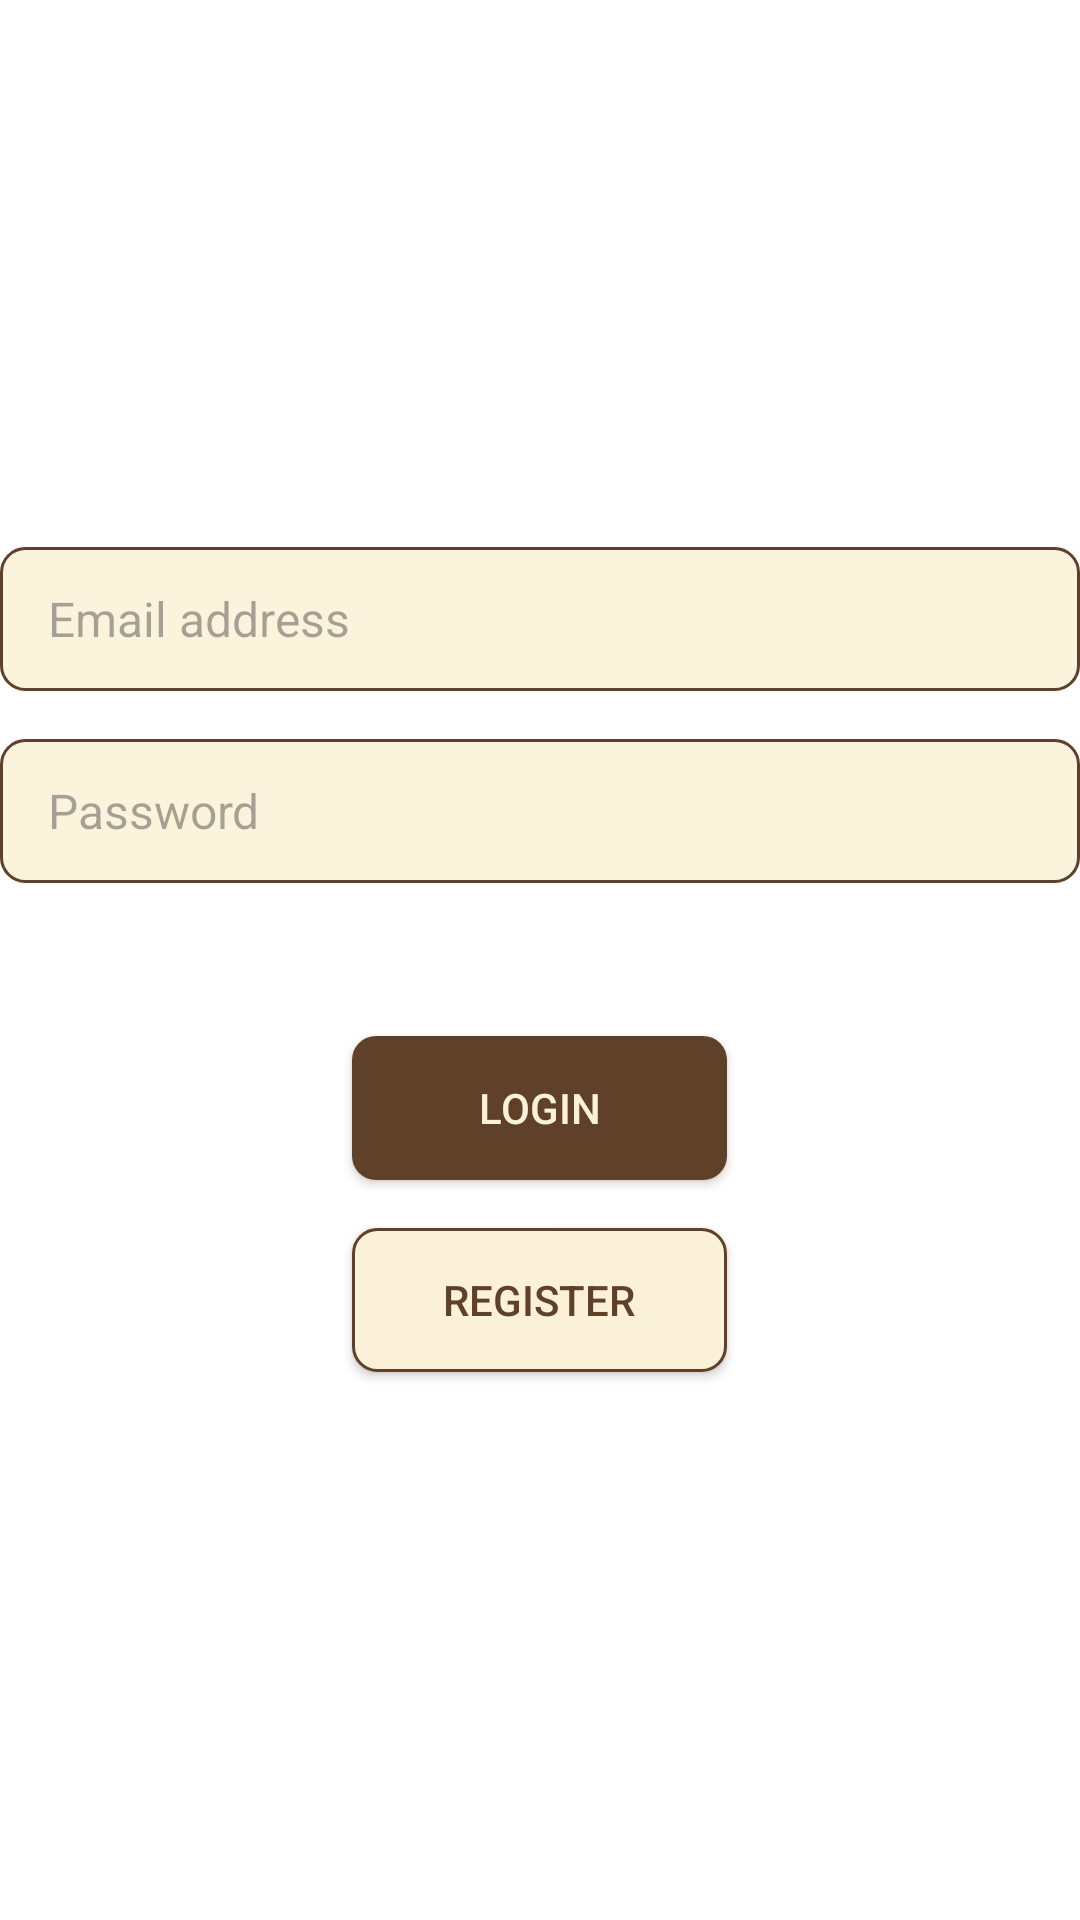

Reconstruct the res/layout file that produces this screen, plus the resources it refers to.
<!-- AndroidManifest.xml: application theme Theme.PracticaAutenticacionMinjarezO -->
<!-- res/layout/activity_login.xml -->
<?xml version="1.0" encoding="utf-8"?>
<LinearLayout xmlns:android="http://schemas.android.com/apk/res/android"
    xmlns:tools="http://schemas.android.com/tools"
    xmlns:app="http://schemas.android.com/apk/res-auto"
    android:id="@+id/main"
    android:layout_width="match_parent"
    android:layout_height="match_parent"
    android:orientation="vertical"
    android:gravity="center_vertical"
    android:layout_margin="24dp">

    <EditText
        android:id="@+id/etMail"
        android:layout_width="match_parent"
        android:layout_height="@dimen/input_height"
        android:inputType="textEmailAddress"
        android:hint="Email address"
        android:textSize="@dimen/input_text_size"
        android:paddingHorizontal="@dimen/horizontal_input_padding"
        android:paddingVertical="@dimen/vertical_input_padding"
        android:background="@drawable/input_style"
        android:layout_marginBottom="@dimen/input_margin"/>

    <EditText
        android:id="@+id/etPassword"
        android:layout_width="match_parent"
        android:layout_height="@dimen/input_height"
        android:inputType="textPassword"
        android:hint="Password"
        android:textSize="@dimen/input_text_size"
        android:paddingHorizontal="@dimen/horizontal_input_padding"
        android:paddingVertical="@dimen/vertical_input_padding"
        android:background="@drawable/input_style"
        android:layout_marginBottom="@dimen/input_margin"/>

    <TextView
        android:id="@+id/tvError"
        android:layout_width="match_parent"
        android:layout_height="wrap_content"
        android:textColor="#f00"
        android:visibility="invisible"/>

    <androidx.appcompat.widget.AppCompatButton
        android:id="@+id/btnLogin"
        android:layout_width="125dp"
        android:layout_height="wrap_content"
        android:layout_gravity="center_horizontal"
        android:text="Login"
        android:textColor="@color/buttonSecondaryColor"
        android:background="@drawable/button_primary_style"
        android:layout_margin="@dimen/input_margin"/>

    <androidx.appcompat.widget.AppCompatButton
        android:id="@+id/btnRegister"
        android:layout_width="125dp"
        android:layout_height="wrap_content"
        android:layout_gravity="center_horizontal"
        android:text="Register"
        android:textColor="@color/colorPrimaryLight"
        android:background="@drawable/button_secondary_style"/>
</LinearLayout>
<!-- resources referenced by this layout -->
<resources>
  <color name="buttonSecondaryColor">#fbf0d8</color>
  <color name="colorPrimaryLight">#5f4029</color>
  <dimen name="horizontal_input_padding">16dp</dimen>
  <dimen name="input_height">48dp</dimen>
  <dimen name="input_margin">16dp</dimen>
  <dimen name="input_text_size">16sp</dimen>
  <dimen name="vertical_input_padding">12dp</dimen>
  <!-- drawable button_primary_style (drawable) -->
  <?xml version="1.0" encoding="utf-8"?>
  <selector xmlns:android="http://schemas.android.com/apk/res/android">
  
      <item android:state_pressed="true">
          <shape android:shape="rectangle">
              <solid android:color="@color/buttonPrimaryPressed"/>
              <corners android:radius="8dp"/>
          </shape>
      </item>
  
      <item android:state_pressed="false">
          <shape android:shape="rectangle">
              <solid android:color="@color/colorPrimaryLight"/>
              <corners android:radius="8dp"/>
          </shape>
      </item>
  </selector>
  <!-- drawable button_secondary_style (drawable) -->
  <?xml version="1.0" encoding="utf-8"?>
  <selector xmlns:android="http://schemas.android.com/apk/res/android">
  
      <item android:state_pressed="true">
          <shape android:shape="rectangle">
              <solid android:color="@color/colorPrimaryLight"/>
              <corners android:radius="8dp"/>
              <stroke android:width="1dp" android:color="@color/buttonSecondaryColor"/>
          </shape>
      </item>
  
      <item android:state_pressed="false">
          <shape android:shape="rectangle">
              <solid android:color="@color/buttonSecondaryColor"/>
              <corners android:radius="8dp"/>
              <stroke
                  android:width="1dp"
                  android:color="@color/colorPrimaryLight"/>
          </shape>
      </item>
  </selector>
  <!-- drawable input_style (drawable) -->
  <?xml version="1.0" encoding="utf-8"?>
  <shape xmlns:android="http://schemas.android.com/apk/res/android"
      android:shape="rectangle">
  
      <solid android:color="@color/colorWhite"/>
      <corners android:radius="8dp"/>
      <stroke
          android:width="1dp"
          android:color="@color/colorPrimaryLight"/>
  </shape>
  <style name="Theme.PracticaAutenticacionMinjarezO" parent="Base.Theme.PracticaAutenticacionMinjarezO" />
  <color name="buttonPrimaryPressed">#4A321F</color>
  <color name="colorWhite">#fbf3db</color>
  <style name="Base.Theme.PracticaAutenticacionMinjarezO" parent="Theme.Material3.DayNight.NoActionBar">
          
          <item name="colorPrimary">@color/colorPrimaryLight</item>
          <item name="android:colorBackground">@color/white</item>
      </style>
  <color name="white">#FFFFFFFF</color>
</resources>
